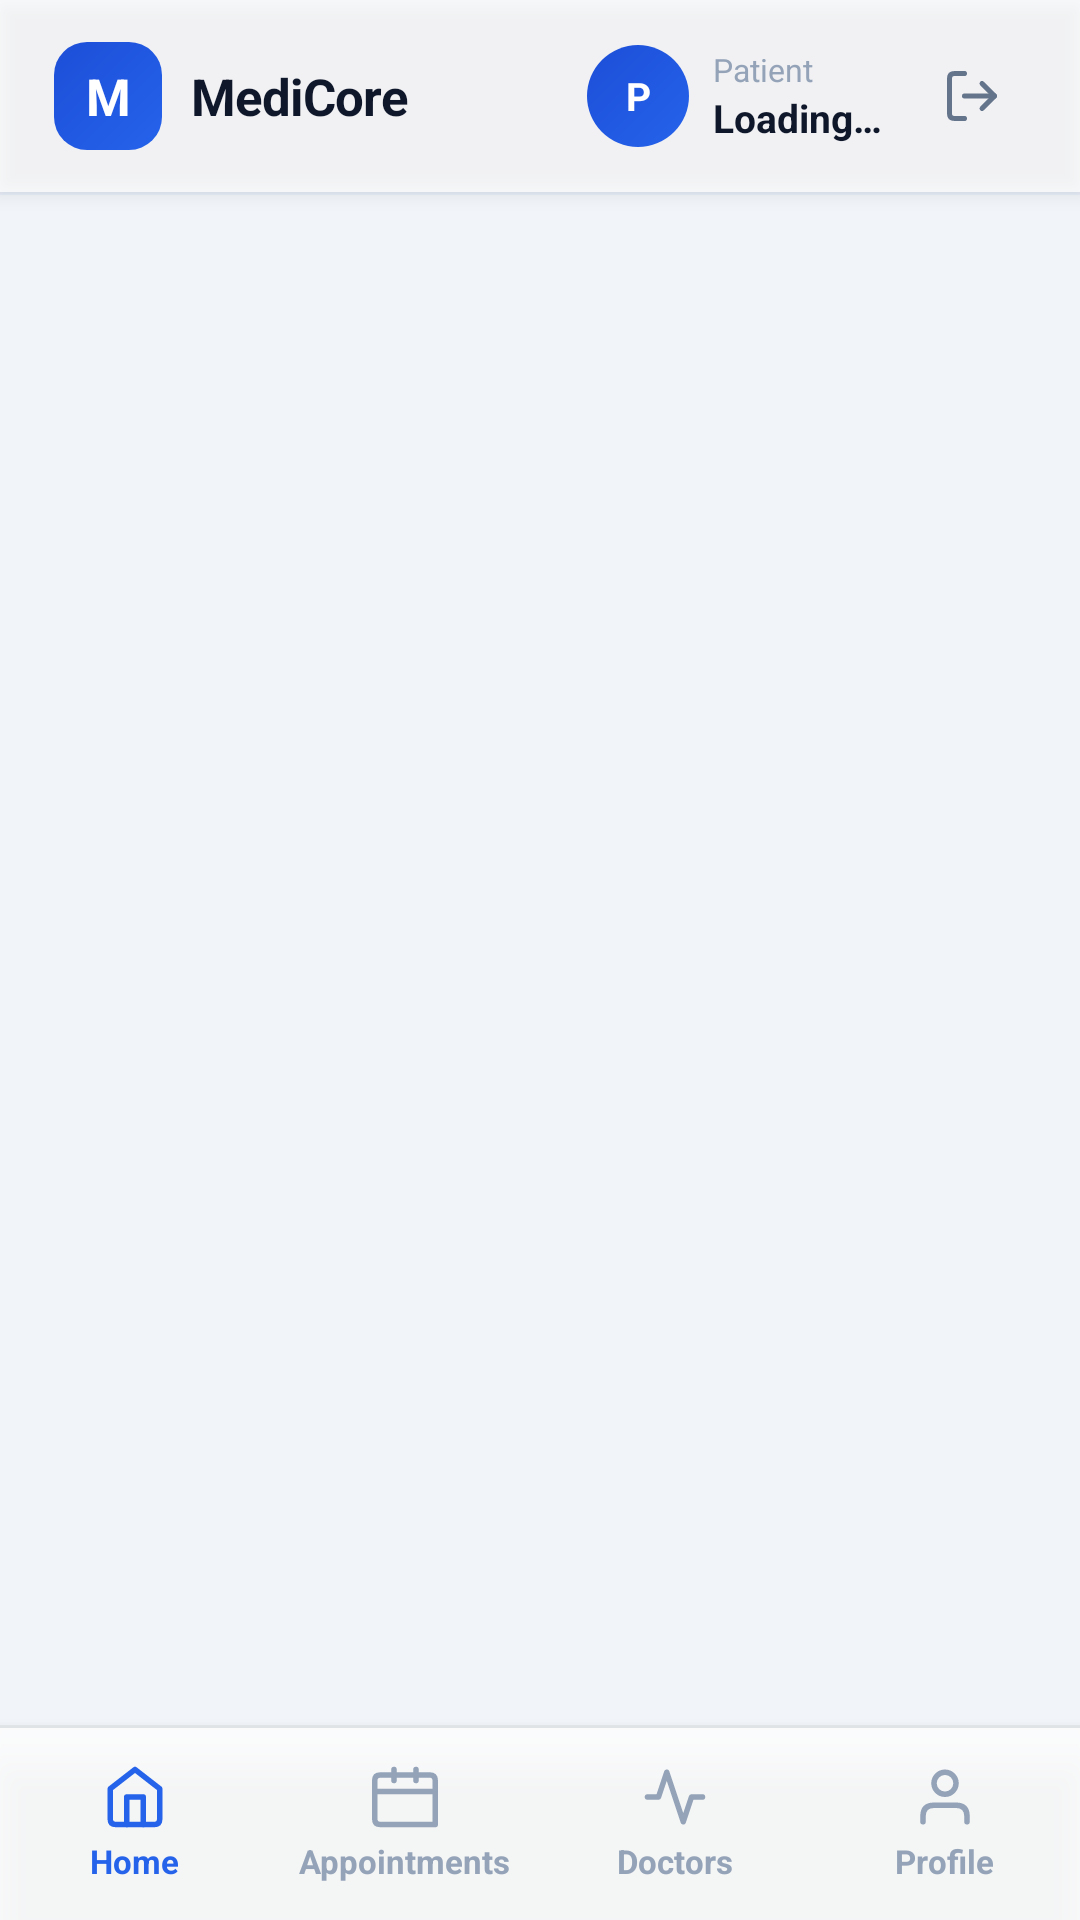

Write the Android layout XML for this screen, with the resource values it uses.
<!-- AndroidManifest.xml: application theme Theme.Medicore -->
<!-- res/layout/activity_patient_dashboard.xml -->
<?xml version="1.0" encoding="utf-8"?>
<LinearLayout
    xmlns:android="http://schemas.android.com/apk/res/android"
    xmlns:app="http://schemas.android.com/apk/res-auto"
    android:layout_width="match_parent"
    android:layout_height="match_parent"
    android:orientation="vertical"
    android:background="#F1F5F9">

    
    <LinearLayout
        android:layout_width="match_parent"
        android:layout_height="64dp"
        android:orientation="horizontal"
        android:gravity="center_vertical"
        android:paddingStart="18dp"
        android:paddingEnd="18dp"
        android:background="#B8FFFFFF"
        android:elevation="4dp">

        
        <LinearLayout
            android:layout_width="0dp"
            android:layout_height="wrap_content"
            android:layout_weight="1"
            android:orientation="horizontal"
            android:gravity="center_vertical">

            
            <TextView
                android:layout_width="36dp"
                android:layout_height="36dp"
                android:gravity="center"
                android:text="M"
                android:textSize="17sp"
                android:textStyle="bold"
                android:textColor="#FFFFFF"
                android:background="@drawable/bg_logo_mark"
                android:layout_marginEnd="10dp" />

            
            <TextView
                android:layout_width="wrap_content"
                android:layout_height="wrap_content"
                android:text="MediCore"
                android:textSize="17sp"
                android:textStyle="bold"
                android:textColor="#0F172A"
                android:letterSpacing="-0.02" />
        </LinearLayout>

        
        <LinearLayout
            android:layout_width="wrap_content"
            android:layout_height="wrap_content"
            android:orientation="horizontal"
            android:gravity="center_vertical">

            
            <FrameLayout
                android:layout_width="34dp"
                android:layout_height="34dp"
                android:layout_marginEnd="8dp">

                <TextView
                    android:id="@+id/tvNavInitials"
                    android:layout_width="34dp"
                    android:layout_height="34dp"
                    android:gravity="center"
                    android:text="P"
                    android:textSize="13sp"
                    android:textStyle="bold"
                    android:textColor="#FFFFFF"
                    android:background="@drawable/bg_avatar_nav" />

                <ImageView
                    android:id="@+id/ivNavAvatar"
                    android:layout_width="34dp"
                    android:layout_height="34dp"
                    android:scaleType="centerCrop"
                    android:background="@drawable/bg_avatar_nav"
                    android:clipToOutline="true"
                    android:visibility="gone" />
            </FrameLayout>

            
            <LinearLayout
                android:layout_width="wrap_content"
                android:layout_height="wrap_content"
                android:orientation="vertical"
                android:layout_marginEnd="12dp">

                <TextView
                    android:layout_width="wrap_content"
                    android:layout_height="wrap_content"
                    android:text="Patient"
                    android:textSize="10.5sp"
                    android:textColor="#94A3B8" />

                <TextView
                    android:id="@+id/tvNavName"
                    android:layout_width="wrap_content"
                    android:layout_height="wrap_content"
                    android:text="Loading…"
                    android:textSize="13sp"
                    android:textStyle="bold"
                    android:textColor="#0F172A"
                    android:maxLines="1"
                    android:ellipsize="end"
                    android:maxWidth="120dp" />
            </LinearLayout>

            
            <ImageView
                android:id="@+id/btnLogout"
                android:layout_width="36dp"
                android:layout_height="36dp"
                android:padding="8dp"
                android:src="@drawable/ic_logout"
                android:tint="#64748B"
                android:background="@drawable/bg_btn_ghost_circle"
                android:clickable="true"
                android:focusable="true"
                android:contentDescription="Logout" />
        </LinearLayout>
    </LinearLayout>

    
    <View
        android:layout_width="match_parent"
        android:layout_height="1dp"
        android:background="#0A2563EB" />

    
    <FrameLayout
        android:id="@+id/fragmentContainer"
        android:layout_width="match_parent"
        android:layout_height="0dp"
        android:layout_weight="1"
        android:background="#F1F5F9" />

    
    <View
        android:layout_width="match_parent"
        android:layout_height="1dp"
        android:background="#0D000000" />

    
    <LinearLayout
        android:layout_width="match_parent"
        android:layout_height="64dp"
        android:orientation="horizontal"
        android:background="#CDFFFFFF"
        android:elevation="8dp">

        
        <LinearLayout
            android:id="@+id/btnNavHome"
            android:layout_width="0dp"
            android:layout_height="match_parent"
            android:layout_weight="1"
            android:orientation="vertical"
            android:gravity="center"
            android:clickable="true"
            android:focusable="true"
            android:background="@drawable/ripple_nav_item">

            <ImageView
                android:id="@+id/iconHome"
                android:layout_width="22dp"
                android:layout_height="22dp"
                android:src="@drawable/ic_home"
                android:tint="#2563EB"
                android:contentDescription="Home" />

            <TextView
                android:id="@+id/labelHome"
                android:layout_width="wrap_content"
                android:layout_height="wrap_content"
                android:text="Home"
                android:textSize="11sp"
                android:textStyle="bold"
                android:textColor="#2563EB"
                android:layout_marginTop="3dp" />
        </LinearLayout>

        
        <LinearLayout
            android:id="@+id/btnNavAppointments"
            android:layout_width="0dp"
            android:layout_height="match_parent"
            android:layout_weight="1"
            android:orientation="vertical"
            android:gravity="center"
            android:clickable="true"
            android:focusable="true"
            android:background="@drawable/ripple_nav_item">

            <ImageView
                android:id="@+id/iconAppointments"
                android:layout_width="22dp"
                android:layout_height="22dp"
                android:src="@drawable/ic_calendar"
                android:tint="#94A3B8"
                android:contentDescription="Appointments" />

            <TextView
                android:id="@+id/labelAppointments"
                android:layout_width="wrap_content"
                android:layout_height="wrap_content"
                android:text="Appointments"
                android:textSize="11sp"
                android:textStyle="bold"
                android:textColor="#94A3B8"
                android:layout_marginTop="3dp" />
        </LinearLayout>

        
        <LinearLayout
            android:id="@+id/btnNavDoctors"
            android:layout_width="0dp"
            android:layout_height="match_parent"
            android:layout_weight="1"
            android:orientation="vertical"
            android:gravity="center"
            android:clickable="true"
            android:focusable="true"
            android:background="@drawable/ripple_nav_item">

            <ImageView
                android:id="@+id/iconDoctors"
                android:layout_width="22dp"
                android:layout_height="22dp"
                android:src="@drawable/ic_pulse"
                android:tint="#94A3B8"
                android:contentDescription="Doctors" />

            <TextView
                android:id="@+id/labelDoctors"
                android:layout_width="wrap_content"
                android:layout_height="wrap_content"
                android:text="Doctors"
                android:textSize="11sp"
                android:textStyle="bold"
                android:textColor="#94A3B8"
                android:layout_marginTop="3dp" />
        </LinearLayout>

        
        <LinearLayout
            android:id="@+id/btnNavProfile"
            android:layout_width="0dp"
            android:layout_height="match_parent"
            android:layout_weight="1"
            android:orientation="vertical"
            android:gravity="center"
            android:clickable="true"
            android:focusable="true"
            android:background="@drawable/ripple_nav_item">

            <ImageView
                android:id="@+id/iconProfile"
                android:layout_width="22dp"
                android:layout_height="22dp"
                android:src="@drawable/ic_user"
                android:tint="#94A3B8"
                android:contentDescription="Profile" />

            <TextView
                android:id="@+id/labelProfile"
                android:layout_width="wrap_content"
                android:layout_height="wrap_content"
                android:text="Profile"
                android:textSize="11sp"
                android:textStyle="bold"
                android:textColor="#94A3B8"
                android:layout_marginTop="3dp" />
        </LinearLayout>

    </LinearLayout>

</LinearLayout>
<!-- resources referenced by this layout -->
<resources>
  <!-- drawable bg_avatar_nav (drawable) -->
  <?xml version="1.0" encoding="utf-8"?>
  <shape xmlns:android="http://schemas.android.com/apk/res/android"
      android:shape="oval">
      <gradient
          android:startColor="#2563EB"
          android:endColor="#1D4ED8"
          android:angle="135"/>
  </shape>
  <!-- drawable bg_btn_ghost_circle (drawable) -->
  <?xml version="1.0" encoding="utf-8"?>
  <selector xmlns:android="http://schemas.android.com/apk/res/android">
      <item android:state_pressed="true">
          <shape android:shape="oval">
              <solid android:color="#1A2563EB"/>
          </shape>
      </item>
      <item>
          <shape android:shape="rectangle">
              <solid android:color="#00000000"/>
          </shape>
      </item>
  </selector>
  <!-- drawable bg_logo_mark (drawable) -->
  <?xml version="1.0" encoding="utf-8"?>
  <shape xmlns:android="http://schemas.android.com/apk/res/android"
      android:shape="rectangle">
      <gradient
          android:startColor="#2563EB"
          android:endColor="#1D4ED8"
          android:angle="135"/>
      <corners android:radius="11dp"/>
  </shape>
  <!-- drawable ic_home (drawable) -->
  <?xml version="1.0" encoding="utf-8"?>
  <vector xmlns:android="http://schemas.android.com/apk/res/android"
      android:width="24dp" android:height="24dp"
      android:viewportWidth="24" android:viewportHeight="24">
      <path
          android:strokeColor="#FF64748B"
          android:strokeWidth="2"
          android:strokeLineCap="round"
          android:strokeLineJoin="round"
          android:fillColor="@android:color/transparent"
          android:pathData="M3,9 L12,2 L21,9 L21,20 Q21,22 19,22 L5,22 Q3,22 3,20 Z"/>
      <path
          android:strokeColor="#FF64748B"
          android:strokeWidth="2"
          android:strokeLineCap="round"
          android:strokeLineJoin="round"
          android:fillColor="@android:color/transparent"
          android:pathData="M9,22 L9,12 L15,12 L15,22"/>
  </vector>
  <!-- drawable ic_pulse (drawable) -->
  <?xml version="1.0" encoding="utf-8"?>
  <vector xmlns:android="http://schemas.android.com/apk/res/android"
      android:width="24dp" android:height="24dp"
      android:viewportWidth="24" android:viewportHeight="24">
      <path
          android:strokeColor="#FF64748B"
          android:strokeWidth="2"
          android:strokeLineCap="round"
          android:strokeLineJoin="round"
          android:fillColor="@android:color/transparent"
          android:pathData="M22,12 L18,12 L15,21 L9,3 L6,12 L2,12"/>
  </vector>
  <!-- drawable ic_user (drawable) -->
  <?xml version="1.0" encoding="utf-8"?>
  <vector xmlns:android="http://schemas.android.com/apk/res/android"
      android:width="24dp" android:height="24dp"
      android:viewportWidth="24" android:viewportHeight="24">
      <path
          android:strokeColor="#FF64748B"
          android:strokeWidth="2"
          android:strokeLineCap="round"
          android:strokeLineJoin="round"
          android:fillColor="@android:color/transparent"
          android:pathData="M20,21 L20,19 Q20,15 16,15 L8,15 Q4,15 4,19 L4,21"/>
      <path
          android:strokeColor="#FF64748B"
          android:strokeWidth="2"
          android:strokeLineCap="round"
          android:strokeLineJoin="round"
          android:fillColor="@android:color/transparent"
          android:pathData="M12,11 C14.2091,11 16,9.2091 16,7 C16,4.7909 14.2091,3 12,3 C9.7909,3 8,4.7909 8,7 C8,9.2091 9.7909,11 12,11 Z"/>
  </vector>
  <!-- drawable ripple_nav_item (drawable) -->
  <?xml version="1.0" encoding="utf-8"?>
  <ripple xmlns:android="http://schemas.android.com/apk/res/android"
      android:color="#1A2563EB">
      <item android:id="@android:id/mask">
          <shape android:shape="rectangle">
              <solid android:color="#FFFFFFFF"/>
          </shape>
      </item>
  </ripple>
  <style name="Theme.Medicore" parent="Theme.AppCompat.Light.NoActionBar">
      </style>
</resources>
